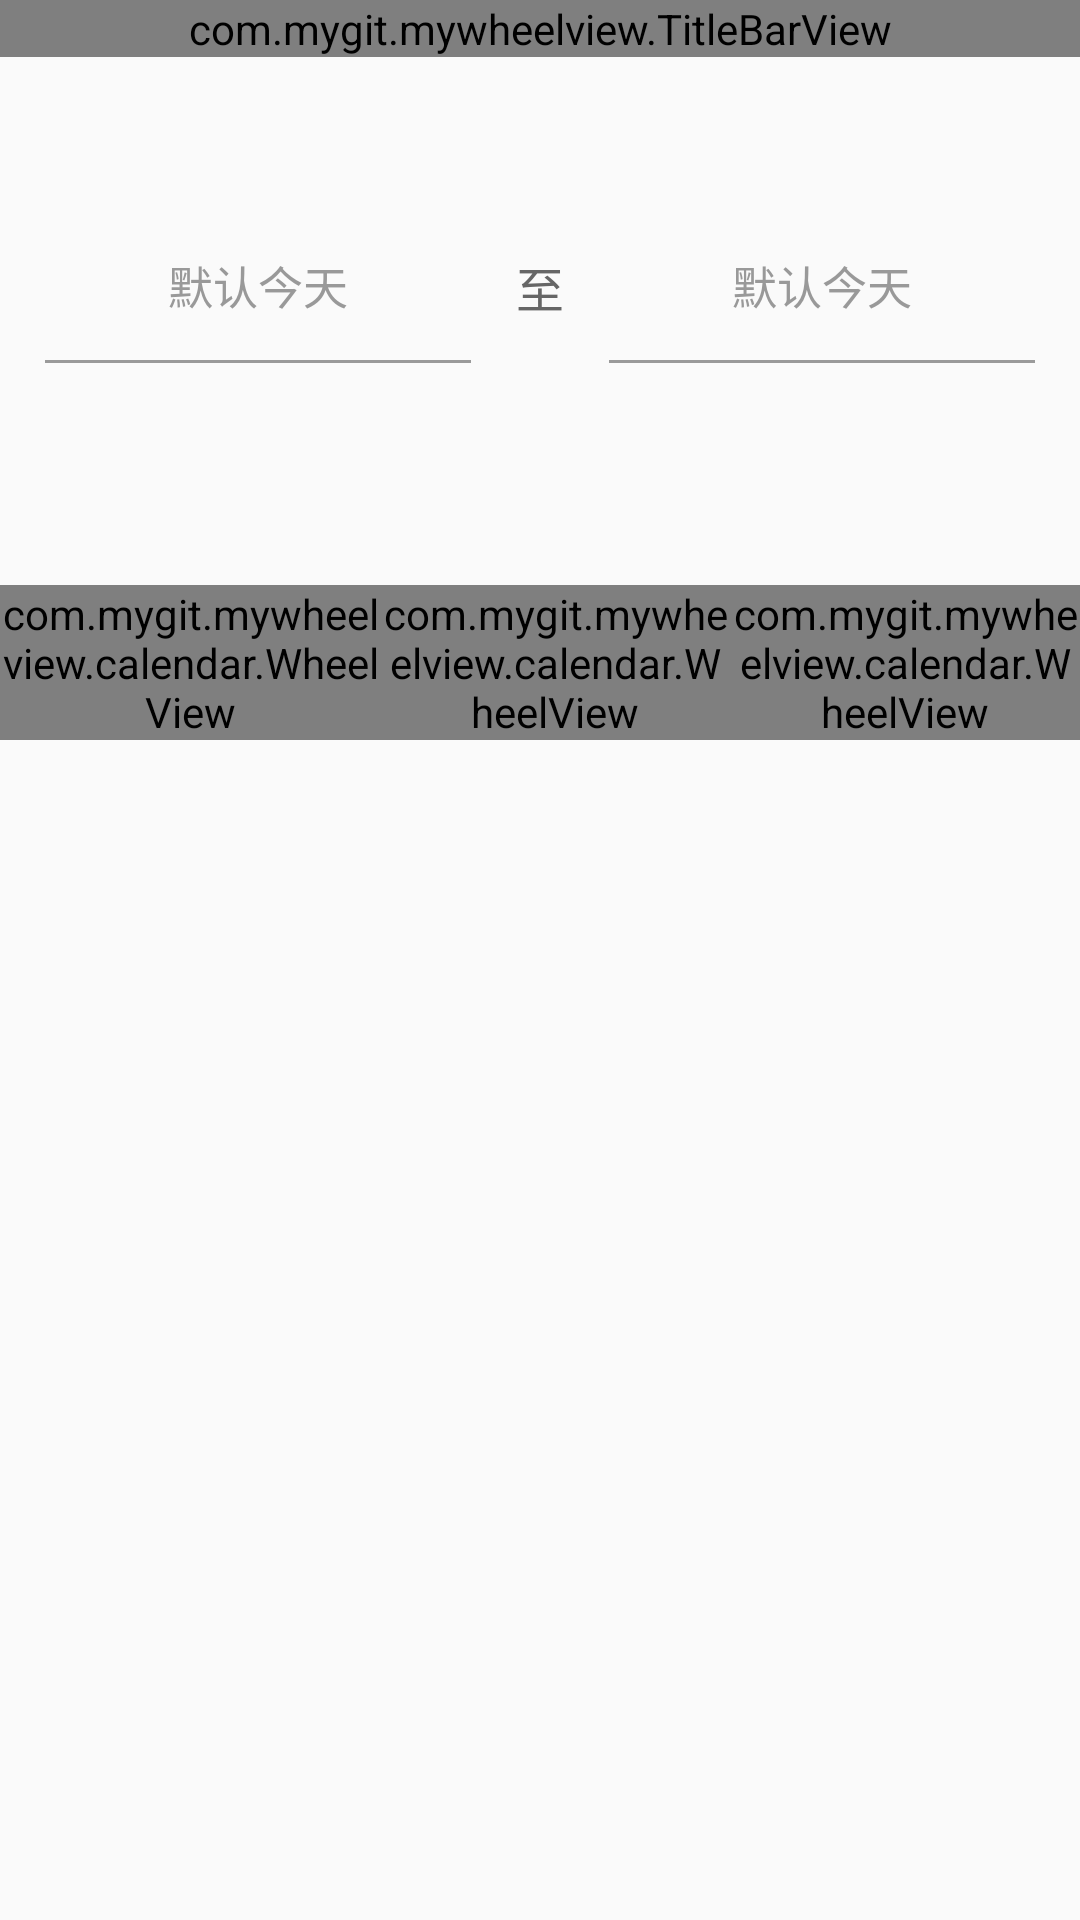

Produce the Android XML layout that renders to this screen, including the resource entries it uses.
<!-- AndroidManifest.xml: application theme AppTheme -->
<!-- res/layout/activity_calendar.xml -->
<?xml version="1.0" encoding="utf-8"?>
<LinearLayout xmlns:android="http://schemas.android.com/apk/res/android"
    android:layout_width="match_parent"
    android:layout_height="match_parent"
    android:orientation="vertical">

    <com.mygit.mywheelview.TitleBarView
        android:id="@+id/titlebar"
        android:layout_width="match_parent"
        android:layout_height="wrap_content" />

    <LinearLayout
        android:layout_width="match_parent"
        android:layout_height="wrap_content"
        android:layout_marginTop="@dimen/dp65"
        android:orientation="horizontal"
        android:paddingLeft="@dimen/dp15"
        android:paddingRight="@dimen/dp15">

        <LinearLayout
            android:layout_width="0dp"
            android:layout_height="wrap_content"
            android:layout_weight="1"
            android:orientation="vertical">

            <TextView
                android:id="@+id/tv_start_time"
                android:layout_width="match_parent"
                android:layout_height="wrap_content"
                android:gravity="center_horizontal"
                android:text="默认今天"
                android:textColor="@color/scale"
                android:textSize="@dimen/sp15" />

            <View
                android:id="@+id/view_start"
                android:layout_width="wrap_content"
                android:layout_height="@dimen/dp1"
                android:layout_marginTop="@dimen/dp14"
                android:background="@color/a9a9a9a" />
        </LinearLayout>

        <TextView
            android:layout_width="wrap_content"
            android:layout_height="wrap_content"
            android:layout_marginLeft="@dimen/dp15"
            android:layout_marginRight="@dimen/dp15"
            android:text="至"
            android:textColor="@color/color_6666"
            android:textSize="@dimen/sp16" />

        <LinearLayout
            android:layout_width="0dp"
            android:layout_height="wrap_content"
            android:layout_weight="1"
            android:orientation="vertical">

            <TextView
                android:id="@+id/tv_end_time"
                android:layout_width="match_parent"
                android:layout_height="wrap_content"
                android:gravity="center_horizontal"
                android:text="默认今天"
                android:textColor="@color/scale"
                android:textSize="@dimen/sp15" />

            <View
                android:id="@+id/view_end"
                android:layout_width="wrap_content"
                android:layout_height="@dimen/dp1"
                android:layout_marginTop="@dimen/dp14"
                android:background="@color/a9a9a9a" />
        </LinearLayout>
    </LinearLayout>

    <LinearLayout
        android:id="@+id/lins_wheel_view"
        android:layout_width="match_parent"
        android:layout_height="wrap_content"
        android:layout_marginTop="@dimen/dp74"
        android:orientation="horizontal">

        <com.mygit.mywheelview.calendar.WheelView
            android:id="@+id/year"
            android:layout_width="match_parent"
            android:layout_height="wrap_content"
            android:layout_weight="0.96" />

        <com.mygit.mywheelview.calendar.WheelView

            android:id="@+id/month"
            android:layout_width="match_parent"
            android:layout_height="wrap_content"
            android:layout_weight="1" />

        <com.mygit.mywheelview.calendar.WheelView
            android:id="@+id/day"
            android:layout_width="match_parent"
            android:layout_height="wrap_content"
            android:layout_weight="1" />
    </LinearLayout>
</LinearLayout>
<!-- resources referenced by this layout -->
<resources>
  <color name="a9a9a9a">#9a9a9a</color>
  <color name="color_6666">#666666</color>
  <color name="scale">#999999</color>
  <dimen name="dp1">1dp</dimen>
  <dimen name="dp14">14dp</dimen>
  <dimen name="dp15">15dp</dimen>
  <dimen name="dp65">65dp</dimen>
  <dimen name="dp74">74dp</dimen>
  <dimen name="sp15">15sp</dimen>
  <dimen name="sp16">16sp</dimen>
  <style name="AppTheme" parent="Base.Theme.AppCompat.Light.DarkActionBar">
           
          <item name="colorPrimary">@color/colorPrimary</item>
          <item name="colorPrimaryDark">@color/colorPrimaryDark</item>
          <item name="colorAccent">@color/colorAccent</item>
      </style>
  <color name="colorPrimary">#3F51B5</color>
  <color name="colorPrimaryDark">#303F9F</color>
  <color name="colorAccent">#FF4081</color>
</resources>
